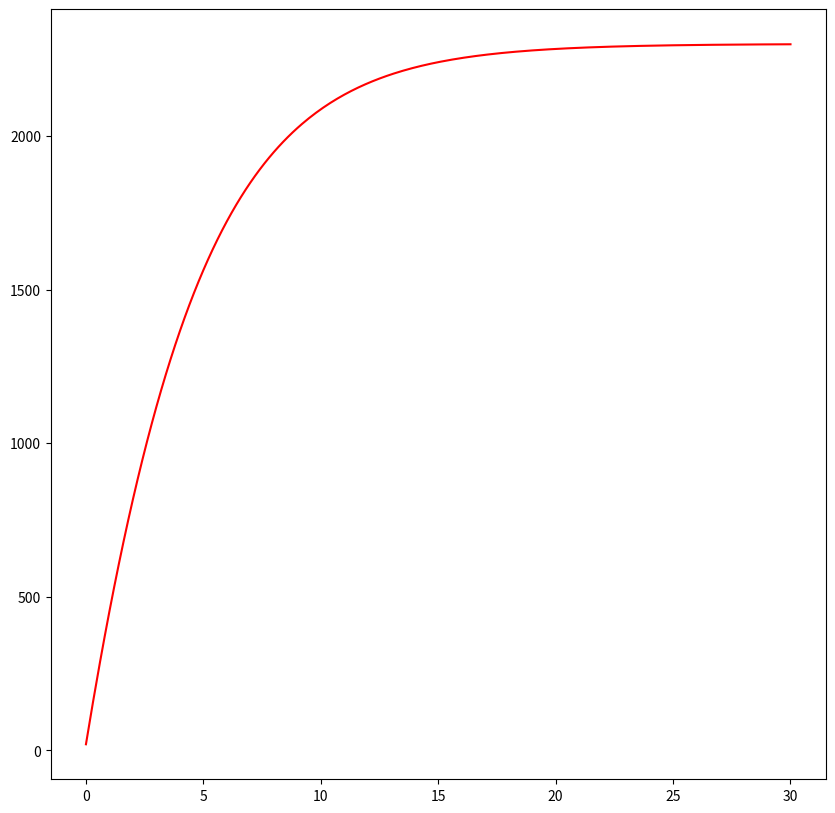

Write the Python code that produced this figure.
import numpy as np
import matplotlib.pyplot as plt
import math

from scipy.integrate import odeint

N1_7 = 2300
x01_7 = 20

t0_7 = 0
tmax_7 = 30
dt_7 = 0.1

t_7 = np.arange(t0_7, tmax_7, dt_7)
t_7 = np.append(t_7, tmax_7)

def k(t_7):
	return 0.205

def p(t_7):
	return 0.000023

def f(x, t_7):
	return (k(t_7) + p(t_7)*x)*(N1_7-x)

yf = odeint(f, x01_7, t_7)

plt.figure(figsize=(10,10))
plt.plot(t_7,yf,'r',label='S(t_7)')
plt.show()